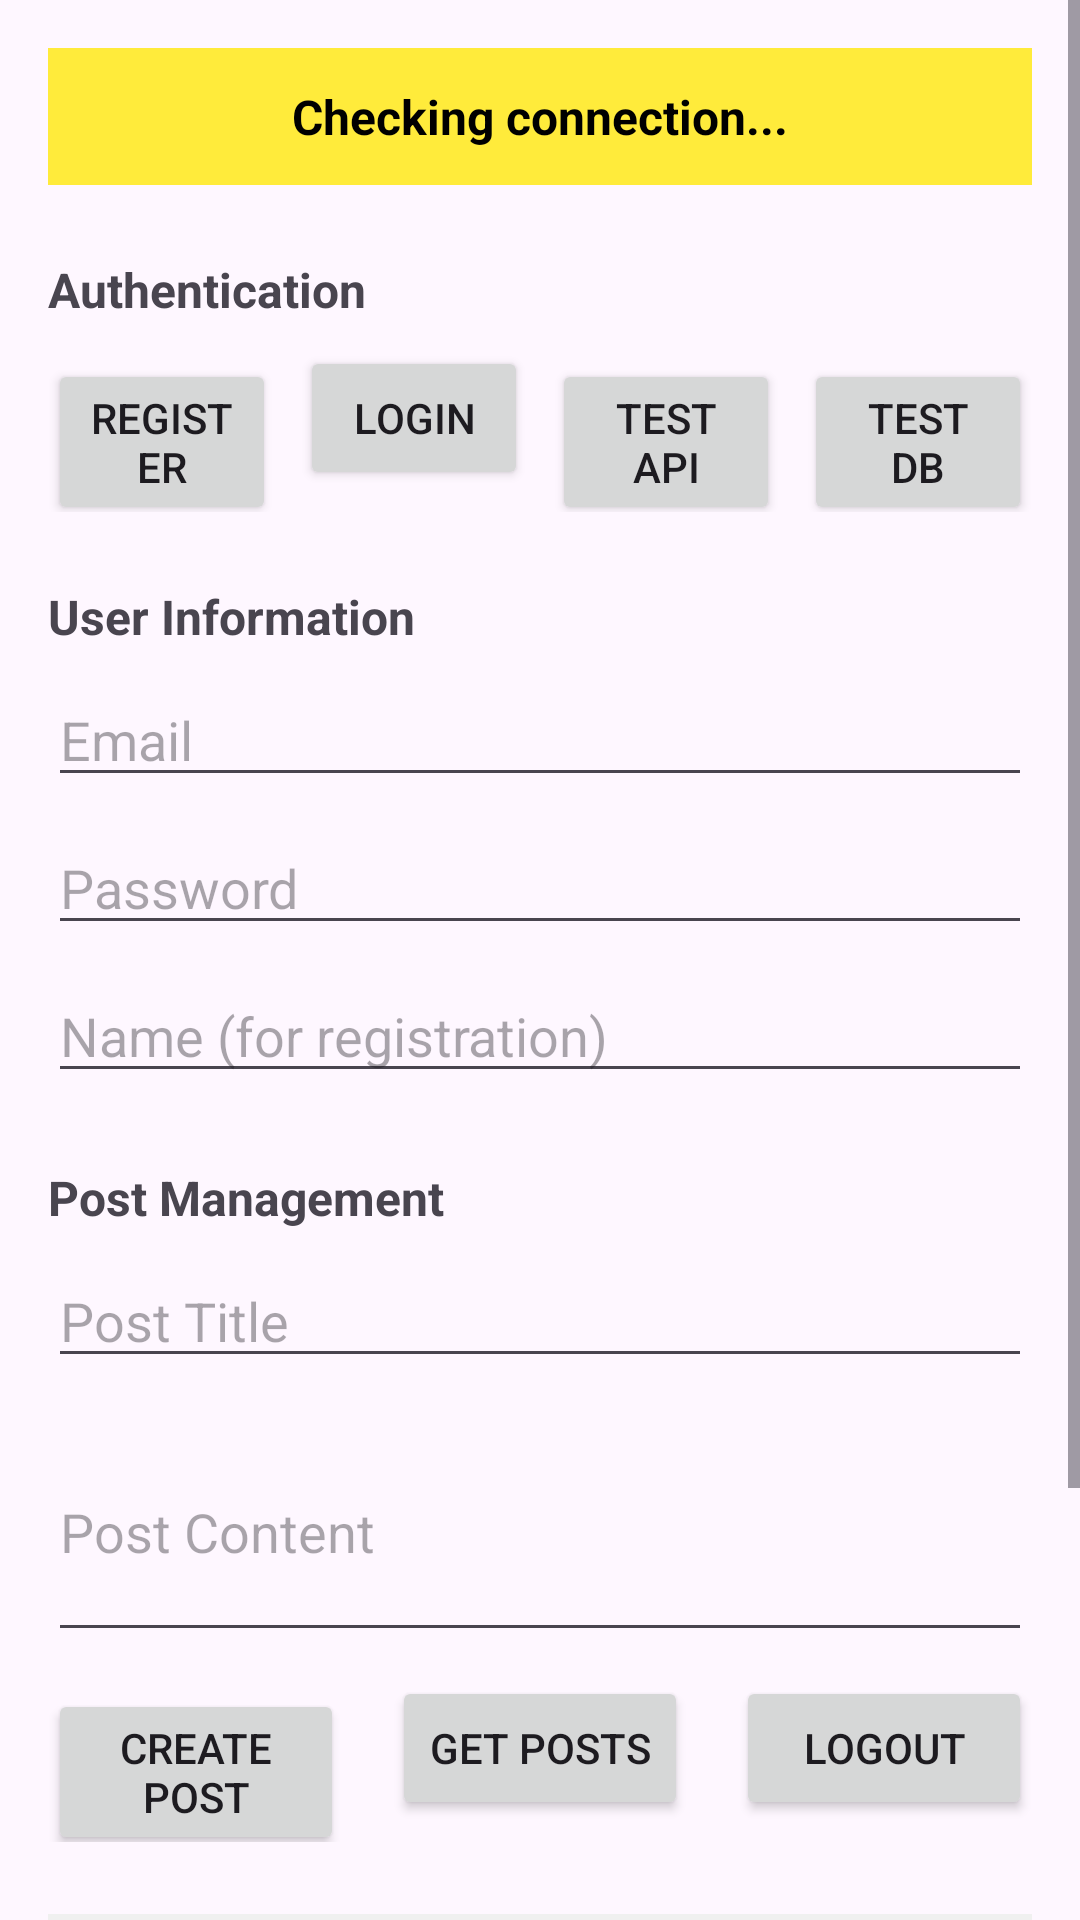

Android layout source for this screen:
<!-- AndroidManifest.xml: application theme Theme.mohtadyapp -->
<!-- res/layout/activity_main_fixed.xml -->
<?xml version="1.0" encoding="utf-8"?>
<ScrollView xmlns:android="http://schemas.android.com/apk/res/android"
    xmlns:app="http://schemas.android.com/apk/res-auto"
    android:id="@+id/main"
    android:layout_width="match_parent"
    android:layout_height="match_parent"
    android:fillViewport="true">

    <LinearLayout
        android:layout_width="match_parent"
        android:layout_height="wrap_content"
        android:orientation="vertical"
        android:padding="16dp">

        
        <TextView
            android:id="@+id/tvConnectionStatus"
            android:layout_width="match_parent"
            android:layout_height="wrap_content"
            android:text="Checking connection..."
            android:textSize="16sp"
            android:textStyle="bold"
            android:gravity="center"
            android:padding="12dp"
            android:layout_marginBottom="24dp"
            android:background="#ffeb3b"
            android:textColor="#000000" />

        
        <TextView
            android:layout_width="match_parent"
            android:layout_height="wrap_content"
            android:text="Authentication"
            android:textSize="16sp"
            android:textStyle="bold"
            android:layout_marginBottom="8dp" />

        <LinearLayout
            android:layout_width="match_parent"
            android:layout_height="wrap_content"
            android:orientation="horizontal"
            android:layout_marginBottom="24dp">

            <Button
                android:id="@+id/btnRegister"
                android:layout_width="0dp"
                android:layout_height="wrap_content"
                android:layout_weight="1"
                android:text="Register"
                android:layout_marginEnd="4dp" />

            <Button
                android:id="@+id/btnLogin"
                android:layout_width="0dp"
                android:layout_height="wrap_content"
                android:layout_weight="1"
                android:text="Login"
                android:layout_marginStart="4dp"
                android:layout_marginEnd="4dp" />

            <Button
                android:id="@+id/btnTestHealth"
                android:layout_width="0dp"
                android:layout_height="wrap_content"
                android:layout_weight="1"
                android:text="Test API"
                android:layout_marginStart="4dp"
                android:layout_marginEnd="4dp" />

            <Button
                android:id="@+id/btnTestDB"
                android:layout_width="0dp"
                android:layout_height="wrap_content"
                android:layout_weight="1"
                android:text="Test DB"
                android:layout_marginStart="4dp" />

        </LinearLayout>

        
        <TextView
            android:layout_width="match_parent"
            android:layout_height="wrap_content"
            android:text="User Information"
            android:textSize="16sp"
            android:textStyle="bold"
            android:layout_marginBottom="8dp" />

        <EditText
            android:id="@+id/etEmail"
            android:layout_width="match_parent"
            android:layout_height="wrap_content"
            android:hint="Email"
            android:inputType="textEmailAddress"
            android:layout_marginBottom="8dp" />

        <EditText
            android:id="@+id/etPassword"
            android:layout_width="match_parent"
            android:layout_height="wrap_content"
            android:hint="Password"
            android:inputType="textPassword"
            android:layout_marginBottom="8dp" />

        <EditText
            android:id="@+id/etName"
            android:layout_width="match_parent"
            android:layout_height="wrap_content"
            android:hint="Name (for registration)"
            android:inputType="textPersonName"
            android:layout_marginBottom="24dp" />

        
        <TextView
            android:layout_width="match_parent"
            android:layout_height="wrap_content"
            android:text="Post Management"
            android:textSize="16sp"
            android:textStyle="bold"
            android:layout_marginBottom="8dp" />

        <EditText
            android:id="@+id/etPostTitle"
            android:layout_width="match_parent"
            android:layout_height="wrap_content"
            android:hint="Post Title"
            android:layout_marginBottom="8dp" />

        <EditText
            android:id="@+id/etPostContent"
            android:layout_width="match_parent"
            android:layout_height="wrap_content"
            android:hint="Post Content"
            android:inputType="textMultiLine"
            android:lines="3"
            android:layout_marginBottom="8dp" />

        <LinearLayout
            android:layout_width="match_parent"
            android:layout_height="wrap_content"
            android:orientation="horizontal"
            android:layout_marginBottom="24dp">

            <Button
                android:id="@+id/btnCreatePost"
                android:layout_width="0dp"
                android:layout_height="wrap_content"
                android:layout_weight="1"
                android:text="Create Post"
                android:layout_marginEnd="8dp" />

            <Button
                android:id="@+id/btnGetPosts"
                android:layout_width="0dp"
                android:layout_height="wrap_content"
                android:layout_weight="1"
                android:text="Get Posts"
                android:layout_marginStart="8dp"
                android:layout_marginEnd="8dp" />

            <Button
                android:id="@+id/btnLogout"
                android:layout_width="0dp"
                android:layout_height="wrap_content"
                android:layout_weight="1"
                android:text="Logout"
                android:layout_marginStart="8dp" />

        </LinearLayout>

        
        <TextView
            android:id="@+id/tvUserInfo"
            android:layout_width="match_parent"
            android:layout_height="wrap_content"
            android:text="No user logged in"
            android:textSize="16sp"
            android:background="#f0f0f0"
            android:padding="12dp"
            android:layout_marginBottom="24dp" />

        
        <TextView
            android:id="@+id/tvPosts"
            android:layout_width="match_parent"
            android:layout_height="wrap_content"
            android:text="No posts yet"
            android:textSize="14sp"
            android:background="#f8f8f8"
            android:padding="12dp"
            android:layout_marginBottom="24dp" />

        
        <TextView
            android:id="@+id/tvStatus"
            android:layout_width="match_parent"
            android:layout_height="wrap_content"
            android:text="Ready"
            android:textSize="14sp"
            android:gravity="center"
            android:background="#e8f5e8"
            android:padding="8dp" />

    </LinearLayout>

</ScrollView>
<!-- resources referenced by this layout -->
<resources>
  <style name="Theme.mohtadyapp" parent="Base.Theme.mohtadyapp" />
  <style name="Base.Theme.mohtadyapp" parent="Theme.Material3.DayNight.NoActionBar">
          
          
      </style>
</resources>
